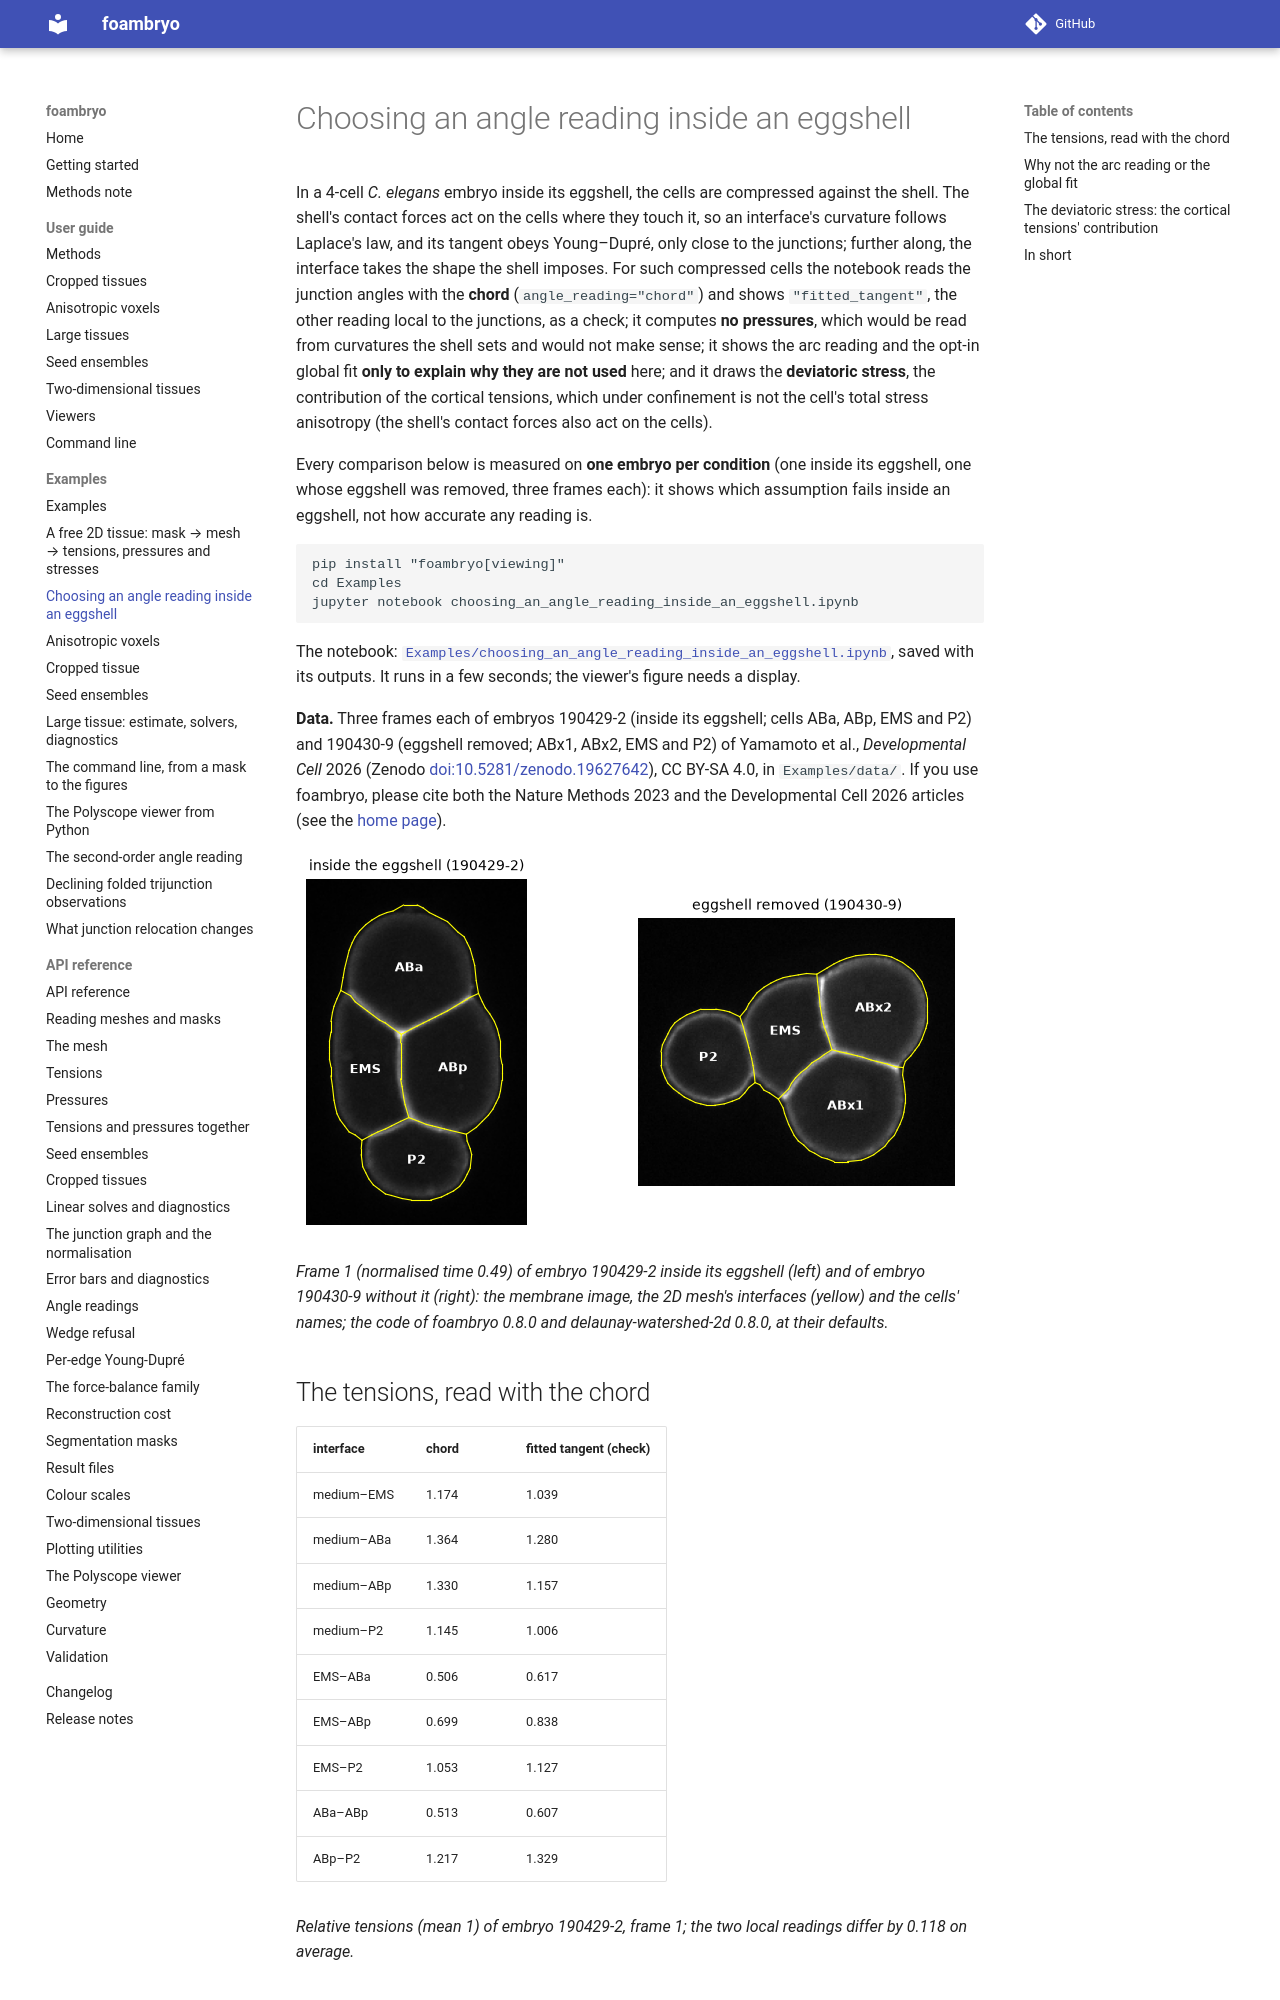

repository: VirtualEmbryo/foambryo · page: examples/choosing-an-angle-reading-inside-an-eggshell/index.html · generator: mkdocs

# Choosing an angle reading inside an eggshell

In a 4-cell *C. elegans* embryo inside its eggshell, the cells are compressed against the shell. The shell's contact forces act on the cells where they touch it, so an interface's curvature follows Laplace's law, and its tangent obeys Young–Dupré, only close to the junctions; further along, the interface takes the shape the shell imposes. For such compressed cells the notebook reads the junction angles with the **chord** (`angle_reading="chord"`) and shows `"fitted_tangent"`, the other reading local to the junctions, as a check; it computes **no pressures**, which would be read from curvatures the shell sets and would not make sense; it shows the arc reading and the opt-in global fit **only to explain why they are not used** here; and it draws the **deviatoric stress**, the contribution of the cortical tensions, which under confinement is not the cell's total stress anisotropy (the shell's contact forces also act on the cells).

Every comparison below is measured on **one embryo per condition** (one inside its eggshell, one whose eggshell was removed, three frames each): it shows which assumption fails inside an eggshell, not how accurate any reading is.

    pip install "foambryo[viewing]"
    cd Examples
    jupyter notebook choosing_an_angle_reading_inside_an_eggshell.ipynb

The notebook: [`Examples/choosing_an_angle_reading_inside_an_eggshell.ipynb`](https://github.com/VirtualEmbryo/foambryo/blob/v0.8.0/Examples/choosing_an_angle_reading_inside_an_eggshell.ipynb), saved with its outputs. It runs in a few seconds; the viewer's figure needs a display.

**Data.** Three frames each of embryos 190429-2 (inside its eggshell; cells ABa, ABp, EMS and P2) and 190430-9 (eggshell removed; ABx1, ABx2, EMS and P2) of Yamamoto et al., *Developmental Cell* 2026 (Zenodo [doi:10.5281/zenodo.19627642](https://doi.org/10.5281/zenodo.19627642)), CC BY-SA 4.0, in `Examples/data/`. If you use foambryo, please cite both the Nature Methods 2023 and the Developmental Cell 2026 articles (see the [home page](../index.md)).

![Membrane images and meshes of the embryo inside its eggshell (left) and of the embryo whose eggshell was removed (right), frame 1 of each.](figures/eggshell_and_free_embryo_masks.png)

*Frame 1 (normalised time 0.49) of embryo 190429-2 inside its eggshell (left) and of embryo 190430-9 without it (right): the membrane image, the 2D mesh's interfaces (yellow) and the cells' names; the code of foambryo 0.8.0 and delaunay-watershed-2d 0.8.0, at their defaults.*

## The tensions, read with the chord

| interface | chord | fitted tangent (check) |
|---|---|---|
| medium–EMS | 1.174 | 1.039 |
| medium–ABa | 1.364 | 1.280 |
| medium–ABp | 1.330 | 1.157 |
| medium–P2 | 1.145 | 1.006 |
| EMS–ABa | 0.506 | 0.617 |
| EMS–ABp | 0.699 | 0.838 |
| EMS–P2 | 1.053 | 1.127 |
| ABa–ABp | 0.513 | 0.607 |
| ABp–P2 | 1.217 | 1.329 |

*Relative tensions (mean 1) of embryo 190429-2, frame 1; the two local readings differ by 0.118 on average.*
